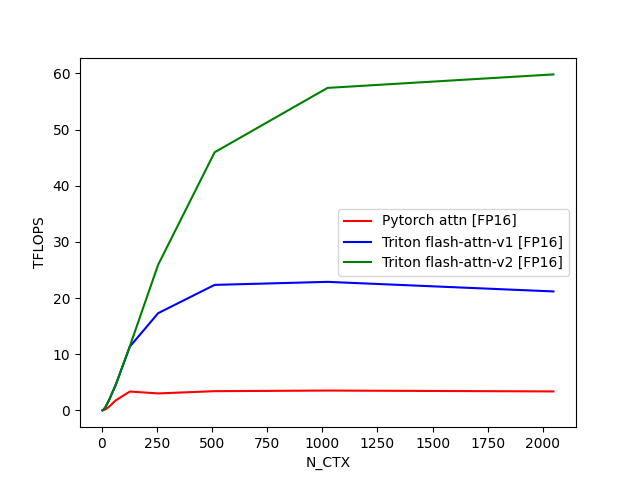

The file beside this chart, header and first rows:
N_CTX, Pytorch attn [FP16], Triton flash-attn-v1 [FP16], Triton flash-attn-v2 [FP16]
4, 0.01209, 0.04101, 0.03688
8, 0.04847, 0.1462, 0.1374
16, 0.1771, 0.5412, 0.514
32, 0.608, 1.694, 1.74
64, 1.807, 4.589, 4.594
128, 3.371, 11.38, 11.48
256, 3.033, 17.32, 25.94
512, 3.437, 22.36, 45.96
1024, 3.546, 22.9, 57.43
2048, 3.39, 21.19, 59.83
